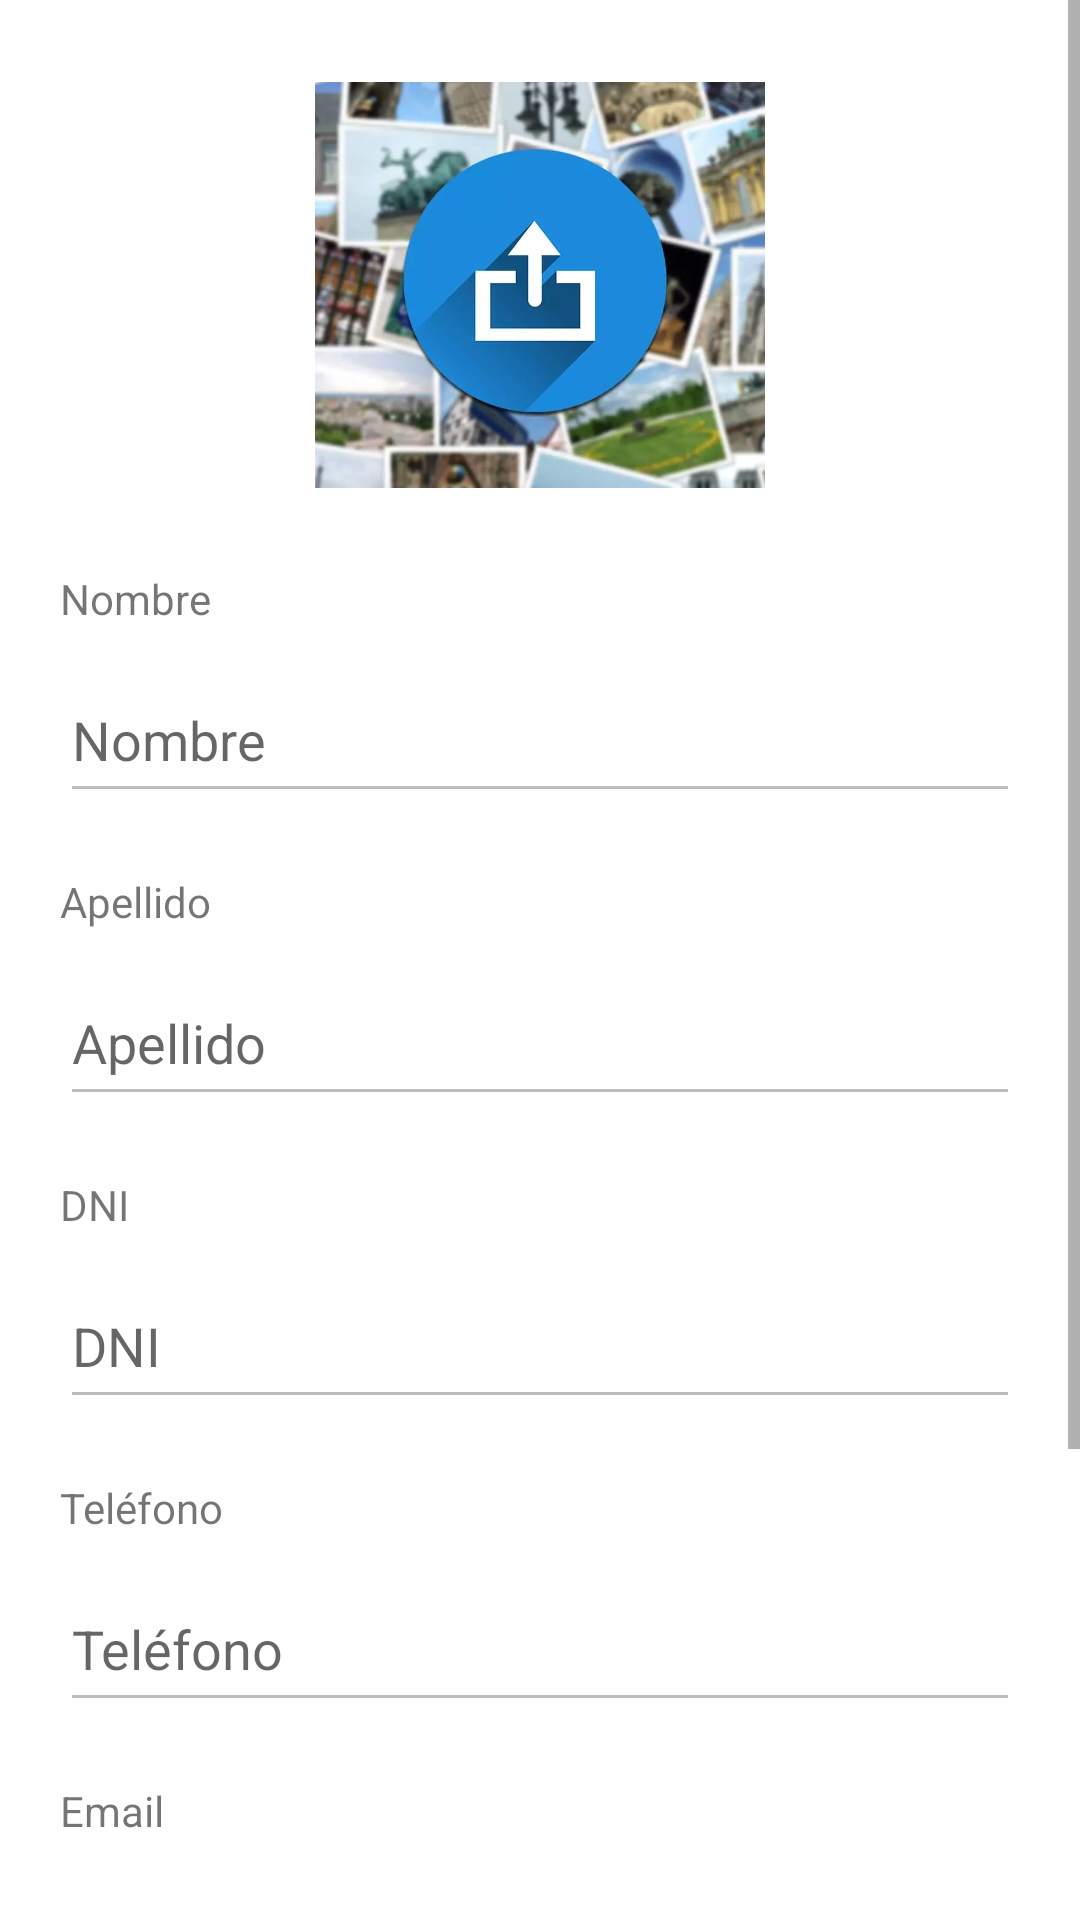

Android layout source for this screen:
<!-- AndroidManifest.xml: application theme Theme.AppInmobiliariaWilgon -->
<!-- res/layout/fragment_perfil.xml -->
<?xml version="1.0" encoding="utf-8"?>
<ScrollView xmlns:android="http://schemas.android.com/apk/res/android"
    xmlns:app="http://schemas.android.com/apk/res-auto"
    xmlns:tools="http://schemas.android.com/tools"
    android:layout_width="match_parent"
    android:layout_height="wrap_content" >

    <androidx.constraintlayout.widget.ConstraintLayout
        android:layout_width="match_parent"
        android:layout_height="wrap_content"
        tools:context=".ui.perfil.PerfilFragment" >

        <ImageView
            android:id="@+id/ivPerfilAvatar"
            android:layout_width="150dp"
            android:layout_height="150dp"
            android:layout_gravity="center"
            android:layout_marginTop="20dp"
            android:src="@drawable/subirimagen"
            app:layout_constraintEnd_toEndOf="parent"
            app:layout_constraintStart_toStartOf="parent"
            app:layout_constraintTop_toTopOf="parent" />

        <TextView
            android:id="@+id/tvPerfilNombre"
            android:layout_width="match_parent"
            android:layout_height="24dp"
            android:layout_marginTop="20dp"
            android:layout_marginStart="20dp"
            android:layout_marginEnd="20dp"
            android:text="Nombre"
            app:layout_constraintEnd_toEndOf="parent"
            app:layout_constraintStart_toStartOf="parent"
            app:layout_constraintTop_toBottomOf="@+id/ivPerfilAvatar" />

        <EditText
            android:id="@+id/etPerfilNombre"
            android:layout_width="match_parent"
            android:layout_height="52dp"
            android:ems="10"
            android:inputType="text"
            android:layout_marginTop="5dp"
            android:layout_marginStart="20dp"
            android:layout_marginEnd="20dp"
            android:hint="Nombre"
            android:autofillHints="name"
            android:enabled="false"
            app:layout_constraintEnd_toEndOf="parent"
            app:layout_constraintStart_toStartOf="parent"
            app:layout_constraintTop_toBottomOf="@+id/tvPerfilNombre" />

        <TextView
            android:id="@+id/tvPerfilApellido"
            android:layout_width="match_parent"
            android:layout_height="24dp"
            android:layout_marginTop="20dp"
            android:layout_marginStart="20dp"
            android:layout_marginEnd="20dp"
            android:text="Apellido"
            app:layout_constraintEnd_toEndOf="parent"
            app:layout_constraintStart_toStartOf="parent"
            app:layout_constraintTop_toBottomOf="@+id/etPerfilNombre" />

        <EditText
            android:id="@+id/etPerfilApellido"
            android:layout_width="match_parent"
            android:layout_height="52dp"
            android:ems="10"
            android:inputType="text"
            android:layout_marginTop="5dp"
            android:layout_marginStart="20dp"
            android:layout_marginEnd="20dp"
            android:hint="Apellido"
            android:enabled="false"
            app:layout_constraintEnd_toEndOf="parent"
            app:layout_constraintStart_toStartOf="parent"
            app:layout_constraintTop_toBottomOf="@+id/tvPerfilApellido" />

        <TextView
            android:id="@+id/tvPerfilDni"
            android:layout_width="match_parent"
            android:layout_height="24dp"
            android:layout_marginTop="20dp"
            android:layout_marginStart="20dp"
            android:layout_marginEnd="20dp"
            android:text="DNI"
            app:layout_constraintEnd_toEndOf="parent"
            app:layout_constraintStart_toStartOf="parent"
            app:layout_constraintTop_toBottomOf="@+id/etPerfilApellido" />

        <EditText
            android:id="@+id/etPerfilDni"
            android:layout_width="match_parent"
            android:layout_height="52dp"
            android:ems="10"
            android:inputType="text"
            android:layout_marginTop="5dp"
            android:layout_marginStart="20dp"
            android:layout_marginEnd="20dp"
            android:hint="DNI"
            android:enabled="false"
            app:layout_constraintEnd_toEndOf="parent"
            app:layout_constraintStart_toStartOf="parent"
            app:layout_constraintTop_toBottomOf="@+id/tvPerfilDni" />

        <TextView
            android:id="@+id/tvPerfilTelefono"
            android:layout_width="match_parent"
            android:layout_height="24dp"
            android:layout_marginTop="20dp"
            android:layout_marginStart="20dp"
            android:layout_marginEnd="20dp"
            android:text="Teléfono"
            app:layout_constraintEnd_toEndOf="parent"
            app:layout_constraintStart_toStartOf="parent"
            app:layout_constraintTop_toBottomOf="@+id/etPerfilDni" />

        <EditText
            android:id="@+id/etPerfilTelefono"
            android:layout_width="match_parent"
            android:layout_height="52dp"
            android:ems="10"
            android:inputType="text"
            android:layout_marginTop="5dp"
            android:layout_marginStart="20dp"
            android:layout_marginEnd="20dp"
            android:hint="Teléfono"
            android:enabled="false"
            app:layout_constraintEnd_toEndOf="parent"
            app:layout_constraintStart_toStartOf="parent"
            app:layout_constraintTop_toBottomOf="@+id/tvPerfilTelefono" />

        <TextView
            android:id="@+id/tvPerfilEmail"
            android:layout_width="match_parent"
            android:layout_height="24dp"
            android:layout_marginTop="20dp"
            android:layout_marginStart="20dp"
            android:layout_marginEnd="20dp"
            android:text="Email"
            app:layout_constraintEnd_toEndOf="parent"
            app:layout_constraintStart_toStartOf="parent"
            app:layout_constraintTop_toBottomOf="@+id/etPerfilTelefono" />

        <EditText
            android:id="@+id/etPerfilEmail"
            android:layout_width="match_parent"
            android:layout_height="52dp"
            android:ems="10"
            android:inputType="text"
            android:layout_marginTop="5dp"
            android:layout_marginStart="20dp"
            android:layout_marginEnd="20dp"
            android:hint="Email"
            android:enabled="false"
            app:layout_constraintEnd_toEndOf="parent"
            app:layout_constraintStart_toStartOf="parent"
            app:layout_constraintTop_toBottomOf="@+id/tvPerfilEmail" />

        <TextView
            android:id="@+id/tvPerfilPassword"
            android:layout_width="match_parent"
            android:layout_height="24dp"
            android:layout_marginStart="20dp"
            android:layout_marginTop="20dp"
            android:layout_marginEnd="20dp"
            android:text="Contraseña"
            app:layout_constraintEnd_toStartOf="@+id/btEditarClave"
            app:layout_constraintStart_toStartOf="parent"
            app:layout_constraintTop_toBottomOf="@+id/etPerfilEmail" />

        <EditText
            android:id="@+id/etPerfilPassword"
            android:layout_width="270dp"
            android:layout_height="52dp"
            android:layout_marginStart="20dp"
            android:layout_marginTop="4dp"
            android:ems="10"
            android:enabled="false"
            android:hint="Contraseña"
            android:inputType="textPassword"
            app:layout_constraintStart_toStartOf="parent"
            app:layout_constraintTop_toBottomOf="@+id/tvPerfilPassword" />

        <EditText
            android:id="@+id/etPerfilId"
            android:inputType="text"
            android:autofillHints="Código"
            android:enabled="false"
            android:visibility="invisible"
            android:layout_height="0dp"
            android:layout_width="0dp"
            tools:ignore="MissingConstraints" />


        <Button
            android:id="@+id/btPerfilEditar"
            android:layout_width="match_parent"
            android:layout_height="wrap_content"
            android:layout_marginStart="20dp"
            android:layout_marginTop="25dp"
            android:layout_marginEnd="20dp"
            android:text="Editar Perfil "
            app:layout_constraintEnd_toEndOf="parent"
            app:layout_constraintHorizontal_bias="0.0"
            app:layout_constraintStart_toStartOf="parent"
            app:layout_constraintTop_toBottomOf="@+id/etPerfilPassword" />

        <Button
            android:id="@+id/btPerfilGuardar"
            android:layout_width="match_parent"
            android:layout_height="wrap_content"
            android:layout_marginStart="20dp"
            android:layout_marginTop="25dp"
            android:layout_marginEnd="20dp"
            android:text="Guardar Cambios"
            app:layout_constraintEnd_toEndOf="parent"
            app:layout_constraintHorizontal_bias="0.0"
            app:layout_constraintStart_toStartOf="parent"
            app:layout_constraintTop_toBottomOf="@+id/etPerfilPassword" />

        <Button
            android:id="@+id/btEditarClave"
            android:layout_width="89dp"
            android:layout_height="53dp"
            android:layout_marginTop="4dp"
            android:layout_marginEnd="20dp"
            android:fontFamily="sans-serif-black"
            android:text="CAMBIAR CLAVE"
            android:textSize="10sp"
            app:layout_constraintEnd_toEndOf="parent"
            app:layout_constraintStart_toEndOf="@+id/etPerfilPassword"
            app:layout_constraintTop_toBottomOf="@+id/tvPerfilPassword" />

    </androidx.constraintlayout.widget.ConstraintLayout>
</ScrollView>
<!-- resources referenced by this layout -->
<resources>
  <!-- drawable subirimagen: png bitmap (drawable, 498231 bytes) -->
  <style name="Theme.AppInmobiliariaWilgon" parent="Theme.MaterialComponents.DayNight.DarkActionBar">
          
          <item name="colorPrimary">@color/purple_500</item>
          <item name="colorPrimaryVariant">@color/purple_700</item>
          <item name="colorOnPrimary">@color/white</item>
          
          <item name="colorSecondary">@color/teal_200</item>
          <item name="colorSecondaryVariant">@color/teal_700</item>
          <item name="colorOnSecondary">@color/black</item>
          
          <item name="android:statusBarColor">?attr/colorPrimaryVariant</item>
          
      </style>
  <!-- not gathered from this repository: default colours our renderer supplied (Android Studio template values) -->
  <color name="purple_500">#FF6200EE</color>
  <color name="purple_700">#FF3700B3</color>
  <color name="teal_200">#FF03DAC5</color>
  <color name="teal_700">#FF018786</color>
  <color name="black">#FF000000</color>
  <color name="white">#FFFFFFFF</color>
</resources>
